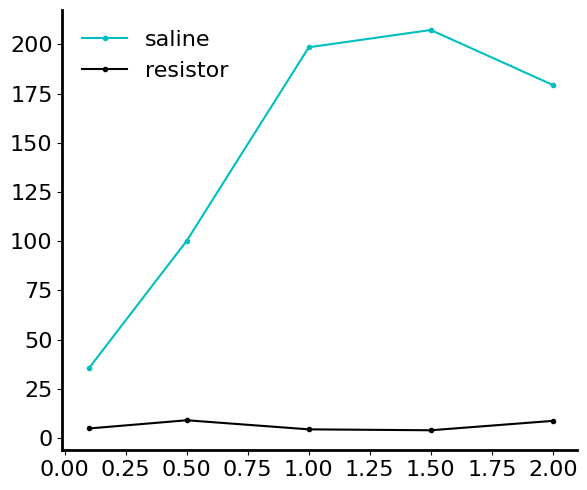
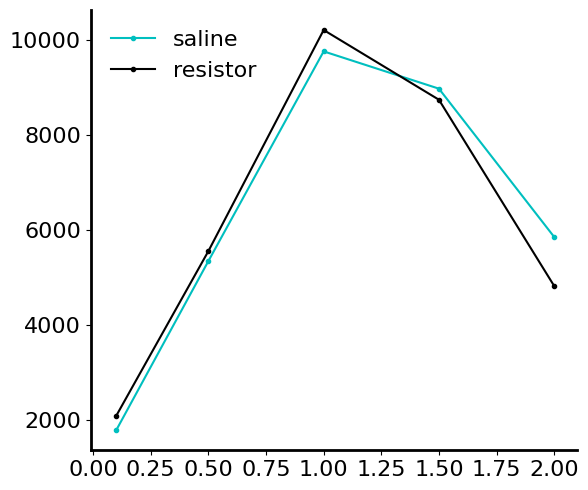
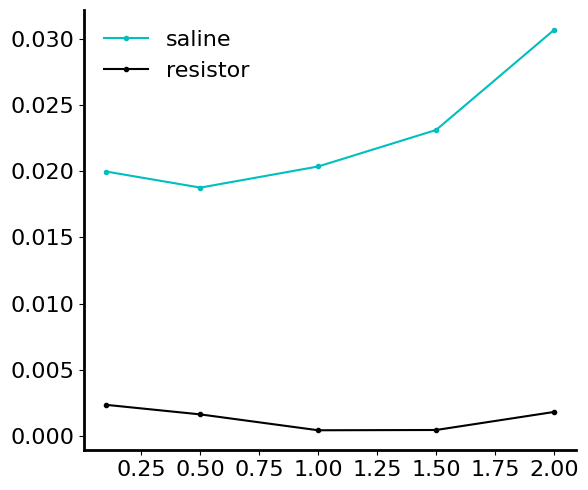

Python code for these plots, in order:
'''

Title: vep signal inspection
Function: takes a single file, and averages the veps to see them better. 

[redacted]
Date: 23.10.2022

'''
import numpy as np
import matplotlib.pyplot as plt
from scipy.fft import fft,fftshift
from scipy import signal
import pandas as pd
from scipy.signal import iirfilter,sosfiltfilt
from scipy.stats import ttest_ind
# 
plt.rc('font', family='serif')
plt.rc('font', serif='Arial')
plt.rcParams['axes.linewidth'] = 2
fonts                          = 16
#


f = np.array([100000,500000,1000000,1500000,2000000])


# df amplitudes at electrodes. 
df_data = np.array([[31,	37.96,	39.66,	34.1],
[101,	100,	100,	100],
[200.16,	199.66,	205.01,	189.1],
[226.31,	229.02,	189.9,	183.73],
[186.1,	182.3,	142,	207]])


# carrier amplitudes at electrodes. 
carrier_data = np.array([[1812,	1820,	1754,	1760],
[5333,	5408,	5337,	5299],
[9719,	9696,	9921,	9670],
[9690,	9583,	8297,	8301],
[5912,	6283,	4623,	6583]])


rf_mon_data = np.array([ [70.8,	70.8,	70.8,	80.76],
[72.7,	72.6,	72.6,	72.5],
[76.9,	77,	76.99	,76.67],
[79.3,	79.15,	78.05,	77.94],
[84.03,	86.14,	83.4,	84.6] ])

resistor_df_data = np.array([[7.85,	4.3,	3.98,	3.57],
[15.6,	13.99,	3.81,	2.93],
[5.28,	8.23,	0.88,	3.49],
[2.2,	8.45,	2.14,	3.23],
[11.1,	6.3,	11.8,	5.88]])


resistor_carrier_data = np.array([[2097,	2088,	2079,	2092],
[5459,	5466,	5641,	5648],
[10203,	10190,	10212,	10198],
[8730,	8740,	8732,	8739],
[4811,	4820,	4835,	4815]])



freqs 	= f/1e6
# 
mean_df = np.mean(df_data,1)
std_df  = np.std(df_data,1)

mean_carrier = np.mean(carrier_data,1)
std_carrier  = np.std(carrier_data,1)
# 
# 
resistor_df_mean = np.mean(resistor_df_data,1)
resistor_df_std = np.std(resistor_df_data,1)
# 
resistor_carrier_mean = np.mean(resistor_carrier_data,1)
resistor_carrier_std = np.std(resistor_carrier_data,1)


ratios 	   = mean_df/mean_carrier
resistor_ratios 	   = resistor_df_mean/resistor_carrier_mean
# 
fig = plt.figure(figsize=(6,5))
ax = fig.add_subplot(111)
plt.plot(freqs,mean_df,'c', marker='.')
plt.plot(freqs,resistor_df_mean,'k', marker='.')
ax.spines['right'].set_visible(False)
ax.spines['top'].set_visible(False)
ax.set_xlim([0-0.01,np.max(freqs)+0.1])
# ax.set_ylim([0,np.max(mean_df)])
plt.yticks(fontsize=16)
plt.xticks(fontsize=16)
plt.ticklabel_format(style='plain') 
plt.legend(['saline','resistor'],loc='upper left',fontsize=16,framealpha=0.0)
plt.tight_layout()
plot_filename ='resistor_transmittance_df_frequencies.png'
plt.savefig(plot_filename, bbox_inches="tight")
plt.show()
# 
# 
# 
fig = plt.figure(figsize=(6,5))
ax = fig.add_subplot(111)
plt.plot(freqs,mean_carrier,'c', marker='.')
plt.plot(freqs,resistor_carrier_mean,'k', marker='.')
ax.spines['right'].set_visible(False)
ax.spines['top'].set_visible(False)
ax.set_xlim([0-0.01,np.max(freqs)+0.1])
# ax.set_ylim([0,np.max(mean_df)])
plt.yticks(fontsize=16)
plt.xticks(fontsize=16)
plt.ticklabel_format(style='plain') 
plt.legend(['saline','resistor'],loc='upper left',fontsize=16,framealpha=0.0)
plt.tight_layout()
plot_filename ='resistor_transmittance_carrier_frequencies.png'
plt.savefig(plot_filename, bbox_inches="tight")
plt.show()
# 


fig = plt.figure(figsize=(6,5))
ax = fig.add_subplot(111)
plt.plot(freqs,ratios,'c', marker='.')
plt.plot(freqs,resistor_ratios,'k', marker='.')
# plt.fill_between(freqs, ratios-ratios_std, ratios+ratios_std,alpha=0.2,color='cyan')
ax.spines['right'].set_visible(False)
ax.spines['top'].set_visible(False)
# ax.set_xlim([0-0.01,np.max(freqs)+0.1])
plt.yticks(fontsize=16)
plt.xticks(fontsize=16)
plt.ticklabel_format(style='plain') 
plt.tight_layout()
plt.legend(['saline','resistor'],loc='upper left',fontsize=16,framealpha=0.0)
plot_filename ='resistor_transmittance_ratios.png'
plt.savefig(plot_filename, bbox_inches="tight")
plt.show()


